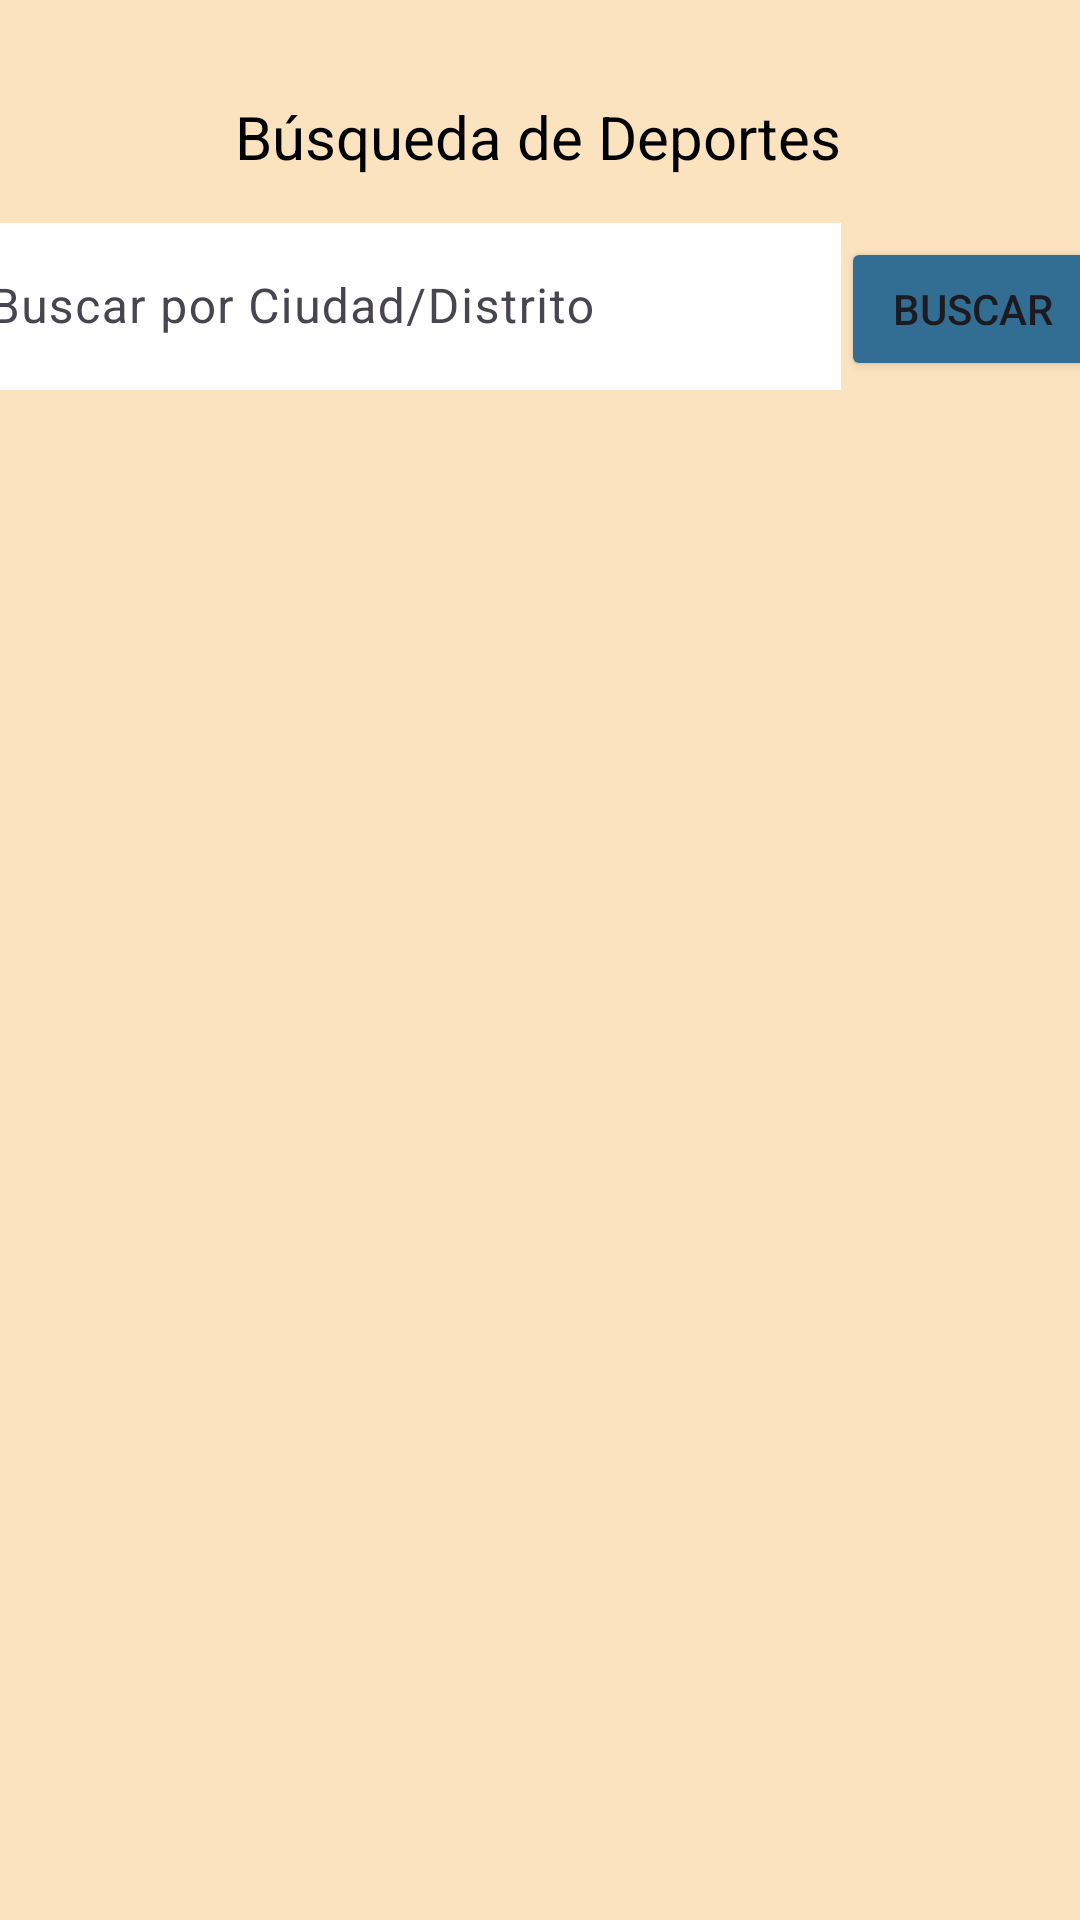

Android layout source for this screen:
<!-- AndroidManifest.xml: application theme Theme.LabIOT -->
<!-- res/layout/fragment_deportes.xml -->
<?xml version="1.0" encoding="utf-8"?>
<androidx.constraintlayout.widget.ConstraintLayout xmlns:android="http://schemas.android.com/apk/res/android"
    xmlns:app="http://schemas.android.com/apk/res-auto"
    xmlns:tools="http://schemas.android.com/tools"
    android:id="@+id/frameLayout3"
    android:layout_width="match_parent"
    android:layout_height="match_parent"
    android:background="#FBE3C0"
    tools:context=".DeportesFragment">

    

    <TextView
        android:id="@+id/textView5"
        android:layout_width="wrap_content"
        android:layout_height="wrap_content"
        android:layout_marginTop="32dp"
        android:text="Búsqueda de Deportes"
        android:textColor="@color/black"
        android:textSize="20sp"
        app:layout_constraintEnd_toEndOf="parent"
        app:layout_constraintHorizontal_bias="0.497"
        app:layout_constraintStart_toStartOf="parent"
        app:layout_constraintTop_toTopOf="parent" />

    <LinearLayout
        android:id="@+id/linearLayout3"
        android:layout_width="335dp"
        android:layout_height="43dp"
        android:layout_marginTop="2dp"
        android:layout_marginBottom="30dp"
        android:orientation="horizontal"
        app:layout_constraintEnd_toEndOf="parent"
        app:layout_constraintStart_toStartOf="parent"
        app:layout_constraintTop_toBottomOf="@+id/recyclerView">

        <Button
            android:id="@+id/buttonToLocation"
            android:layout_width="wrap_content"
            android:layout_height="wrap_content"
            android:backgroundTint="#326E93"
            android:text="Lugares" />

        <Button
            android:id="@+id/buttonToPronosticos"
            android:layout_width="wrap_content"
            android:layout_height="wrap_content"
            android:backgroundTint="#326E93"
            android:text="Pronósticos" />

        <Button
            android:id="@+id/buttonToDeportes"
            android:layout_width="wrap_content"
            android:layout_height="wrap_content"
            android:backgroundTint="#326E93"
            android:text="Deportes" />
    </LinearLayout>

    <LinearLayout
        android:id="@+id/linearLayout"
        android:layout_width="400dp"
        android:layout_height="61dp"
        android:layout_marginTop="10dp"
        android:orientation="horizontal"
        app:layout_constraintEnd_toEndOf="parent"
        app:layout_constraintStart_toStartOf="parent"
        app:layout_constraintTop_toBottomOf="@+id/textView5">

        <com.google.android.material.textfield.TextInputLayout
            android:id="@+id/textInputLayout"
            android:layout_width="300dp"
            android:layout_height="wrap_content">

            <com.google.android.material.textfield.TextInputEditText
                android:layout_width="match_parent"
                android:layout_height="match_parent"
                android:background="@color/white"
                android:hint="Buscar por Ciudad/Distrito"
                android:singleLine="true" />
        </com.google.android.material.textfield.TextInputLayout>

        <Button
            android:id="@+id/button"
            android:layout_width="wrap_content"
            android:layout_height="wrap_content"
            android:backgroundTint="#326E93"
            android:text="Buscar" />
    </LinearLayout>

    <androidx.recyclerview.widget.RecyclerView
        android:id="@+id/recyclerView"
        android:layout_width="409dp"
        android:layout_height="526dp"
        app:layout_constraintEnd_toEndOf="parent"
        app:layout_constraintStart_toStartOf="parent"
        app:layout_constraintTop_toBottomOf="@+id/linearLayout" />


</androidx.constraintlayout.widget.ConstraintLayout>
<!-- resources referenced by this layout -->
<resources>
  <color name="black">#FF000000</color>
  <color name="white">#FFFFFFFF</color>
  <style name="Theme.LabIOT" parent="Base.Theme.LabIOT" />
  <style name="Base.Theme.LabIOT" parent="Theme.Material3.DayNight.NoActionBar">
          
          <item name="colorPrimary">@color/my_light_primary</item>
      </style>
  <color name="my_light_primary">#FF326E93</color>
</resources>
